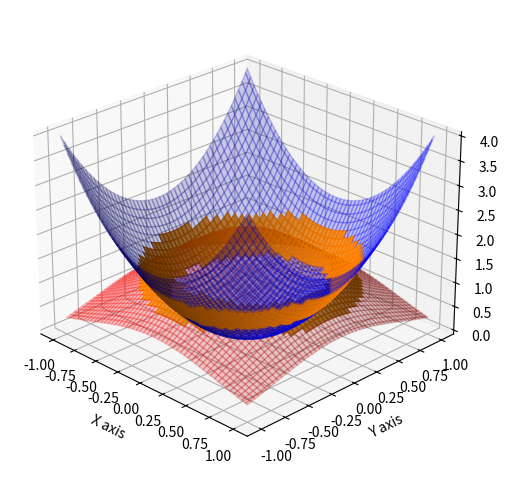
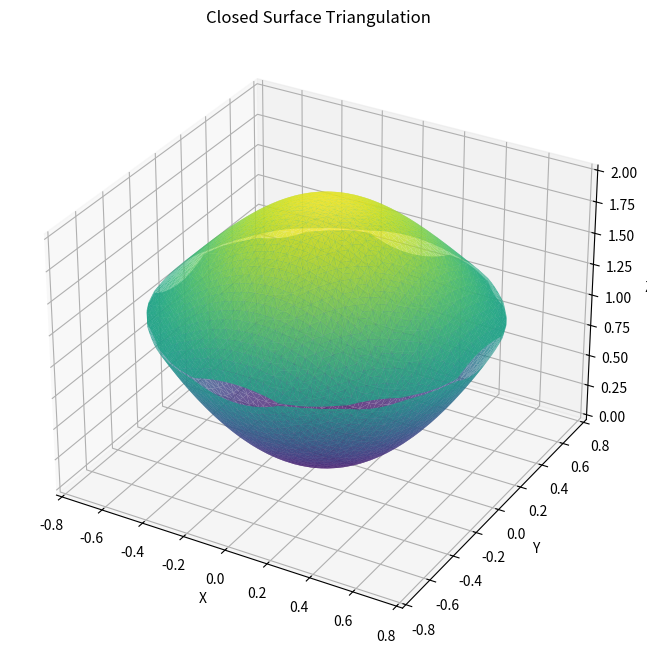
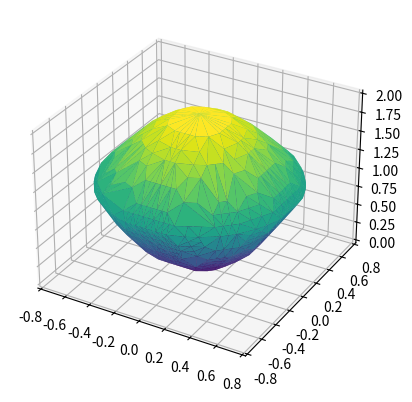

Here is the Python script that generated these plots, in order:
# Part a

import numpy as np
import matplotlib.pyplot as plt
from mpl_toolkits.mplot3d import Axes3D

def surface1(x, y):
    return 2 * x**2 + 2 * y**2

def surface2(x, y):
    return 2 * np.exp(-x**2 - y**2)

def generate_surface_point_cloud(num_points=100):
    x = np.linspace(-1, 1, num_points)
    y = np.linspace(-1, 1, num_points)
    X, Y = np.meshgrid(x, y)
    Z1 = surface1(X, Y)
    Z2 = surface2(X, Y)
    
    return X, Y, Z1, Z2

X, Y, Z1, Z2 = generate_surface_point_cloud()

fig = plt.figure(figsize=(12, 6))
ax = fig.add_subplot(111, projection='3d')
z_difference = np.abs(Z1 - Z2)
colors1 = np.zeros((Z1.shape[0], Z1.shape[1], 4))
colors2 = np.zeros((Z2.shape[0], Z2.shape[1], 4))

for i in range(Z1.shape[0]):
    for j in range(Z1.shape[1]):
        if z_difference[i, j] < 0.5:
            colors1[i, j] = [1, 0.5, 0, 0.8] 
            colors2[i, j] = [1, 0.5, 0, 0.8]
        else:
            colors1[i, j] = [0, 0, 1, 0.2] 
            colors2[i, j] = [1, 0, 0, 0.2] 

ax.plot_surface(X, Y, Z1, facecolors=colors1)
ax.plot_surface(X, Y, Z2, facecolors=colors2)

ax.set_xlabel('X axis')
ax.set_ylabel('Y axis')
ax.set_zlabel('Z axis')
ax.view_init(elev=25, azim=-45)

plt.show()
plt.savefig('T2_part_a.png')

# Part b

from scipy.spatial import Delaunay
from scipy.optimize import fsolve

def find_boundary_radius():
    func = lambda r: r**2 - np.exp(-r**2)
    r_boundary = fsolve(func, 0.7)[0]
    return r_boundary

def generate_grid_points(R, num_points=50):
    x = np.linspace(-R, R, num_points)
    y = np.linspace(-R, R, num_points)
    xv, yv = np.meshgrid(x, y)
    xv = xv.flatten()
    yv = yv.flatten()
    mask = xv**2 + yv**2 <= R**2
    xv = xv[mask]
    yv = yv[mask]
    points = np.vstack([xv, yv]).T
    return points

def generate_surface_point_cloud(points):
    z_top = surface2(points[:, 0], points[:, 1])
    z_bottom = surface1(points[:, 0], points[:, 1])
    top_points = np.hstack([points, z_top[:, None]])
    bottom_points = np.hstack([points, z_bottom[:, None]])
    return top_points, bottom_points

def is_boundary_point(point, R, tol=1e-3):
    r = np.sqrt(point[0]**2 + point[1]**2)
    return np.isclose(r, R, atol=tol)

def main():
    R = find_boundary_radius()
    print("Boundary radius R =", R)
    grid_points = generate_grid_points(R, num_points=50)
    top_points, bottom_points = generate_surface_point_cloud(grid_points)
    tri_top = Delaunay(grid_points)
    tri_bottom = Delaunay(grid_points)
    boundary_indices = []
    for i, pt in enumerate(grid_points):
        if is_boundary_point(pt, R, tol=1e-3):
            boundary_indices.append(i)
    boundary_indices = np.array(boundary_indices)
    print("Found", len(boundary_indices), "boundary points.")
    
    num_top = len(top_points)
    bottom_mapping = {}
    bottom_interior_points = []
    for i, pt in enumerate(bottom_points):
        if is_boundary_point(grid_points[i], R, tol=1e-3):
            bottom_mapping[i] = i 
        else:
            bottom_mapping[i] = num_top + len(bottom_interior_points)
            bottom_interior_points.append(pt)
    bottom_interior_points = np.array(bottom_interior_points)
    combined_vertices = np.vstack([top_points, bottom_interior_points])
    bottom_triangles = []
    for tri in tri_bottom.simplices:
        new_tri = [bottom_mapping[idx] for idx in tri]
        bottom_triangles.append(new_tri)
    bottom_triangles = np.array(bottom_triangles)
    
    top_triangles = tri_top.simplices
    combined_triangles = np.vstack([top_triangles, bottom_triangles])
    fig = plt.figure(figsize=(10, 8))
    ax = fig.add_subplot(111, projection='3d')
    ax.plot_trisurf(
        combined_vertices[:, 0],
        combined_vertices[:, 1],
        combined_vertices[:, 2],
        triangles=combined_triangles,
        cmap='viridis',
        edgecolor='none',
        alpha=0.8
    )
    ax.set_title("Closed Surface Triangulation")
    ax.set_xlabel("X")
    ax.set_ylabel("Y")
    ax.set_zlabel("Z")
    plt.show()
    plt.savefig('T2_part_b.png')

if __name__ == '__main__':
    main()

# Parts c and d essentially ask for the same thing so my next set of code will encompass both parts.


from collections import Counter
from matplotlib import cm

def surface1(x, y):
	return 2*x**2 + 2*y**2

def surface2(x, y):
	return 2*np.exp(-x**2 - y**2)

x = np.linspace(-1, 1, 51)
y = np.linspace(-1, 1, 51)
z = np.linspace(0, 2, 21)
x, y, z = np.meshgrid(x, y, z)
indices = np.logical_and(surface1(x, y) <= z, z <= surface2(x, y))
x = x[indices]
y = y[indices]
z = z[indices]
tetrahedra = Delaunay(np.c_[x, y, z]).simplices
face_counter = Counter()
for vertices in tetrahedra:
	i1, i2, i3, i4 = sorted(vertices)
	face_counter.update([(i1, i2, i3), (i1, i2, i4), (i1, i3, i4), (i2, i3, i4)])
boundary_faces = [face for face, count in face_counter.items() if count == 1]

fig, ax = plt.subplots(subplot_kw={'projection': '3d'})
ax.plot_trisurf(x, y, z, triangles=boundary_faces, cmap=cm.viridis)
plt.show()
plt.savefig('T2_part_c&d.png')

# The outputs of parts b and d differ in thr degree of triangulation for the mesh surface.
# The triangles appear to be a lot smaller and finer for part b, whereas the part d output sees 
# far more distinct triangles on the surface.

